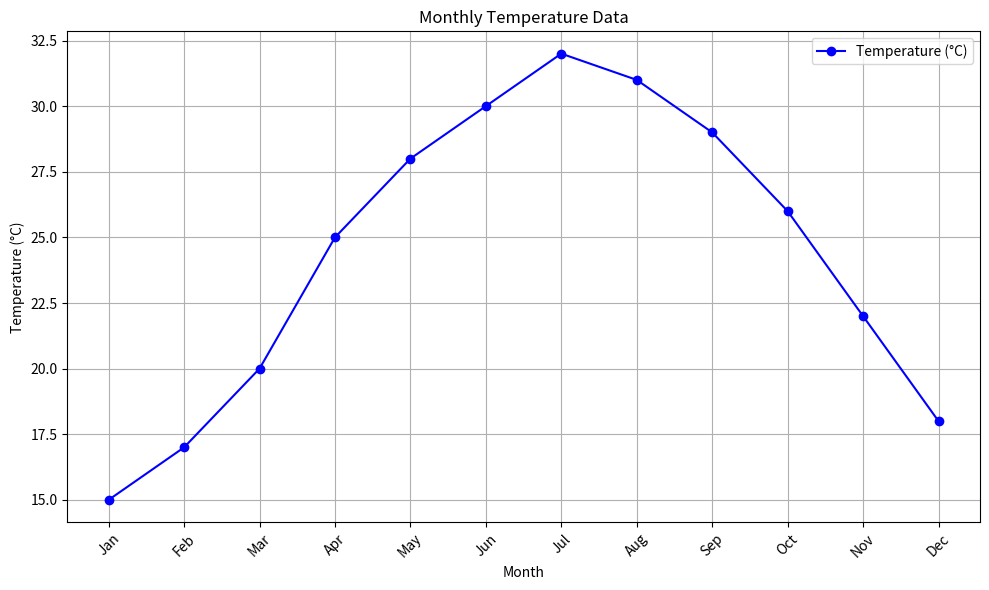
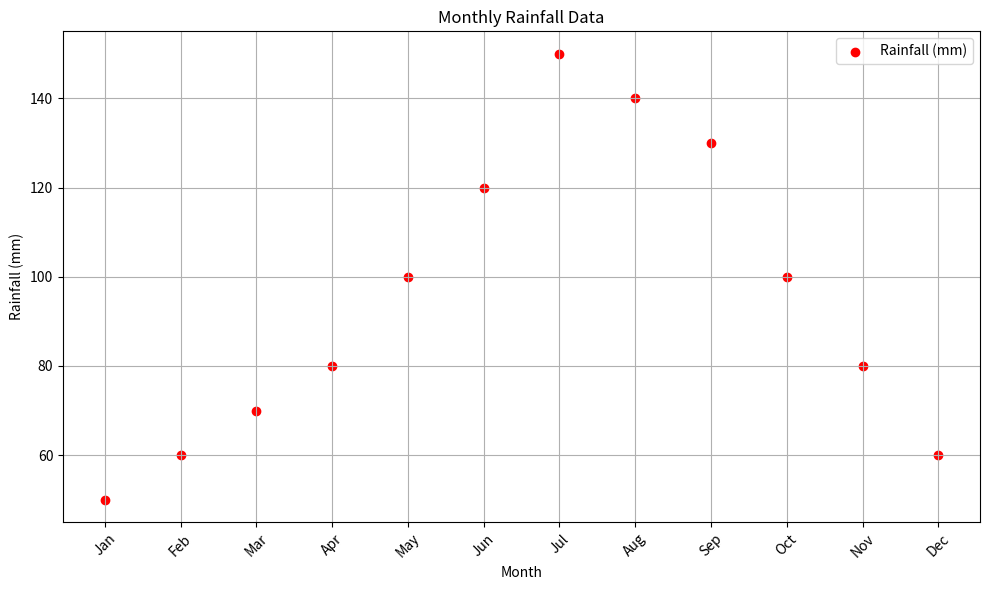

The script that saved these images, in order:
import matplotlib.pyplot as plt

def create_temperature_line_plot(months, temperatures):
    plt.figure(figsize=(10, 6))

    plt.plot(months, temperatures, marker='o', linestyle='-', color='b', label='Temperature (°C)')

    plt.title('Monthly Temperature Data')
    plt.xlabel('Month')
    plt.ylabel('Temperature (°C)')
    plt.legend()

    plt.grid(True)

    plt.xticks(rotation=45)
    plt.tight_layout()

    plt.show()


months = ['Jan', 'Feb', 'Mar', 'Apr', 'May', 'Jun', 'Jul', 'Aug', 'Sep', 'Oct', 'Nov', 'Dec']
temperatures = [15, 17, 20, 25, 28, 30, 32, 31, 29, 26, 22, 18]

create_temperature_line_plot(months, temperatures)

def create_rainfall_scatter_plot(months, rainfall):
    plt.figure(figsize=(10, 6))  # Optional: Set the figure size (width, height) in inches

    plt.scatter(months, rainfall, color='r', label='Rainfall (mm)')

    plt.title('Monthly Rainfall Data')
    plt.xlabel('Month')
    plt.ylabel('Rainfall (mm)')
    plt.legend()

    plt.grid(True)  # Optional: Display grid lines

    plt.xticks(rotation=45)  # Optional: Rotate the x-axis labels if they are too long
    plt.tight_layout()  # Optional: Adjusts the spacing of the plot

    plt.show()

# Example data
months = ['Jan', 'Feb', 'Mar', 'Apr', 'May', 'Jun', 'Jul', 'Aug', 'Sep', 'Oct', 'Nov', 'Dec']
rainfall = [50, 60, 70, 80, 100, 120, 150, 140, 130, 100, 80, 60]

create_rainfall_scatter_plot(months, rainfall)
